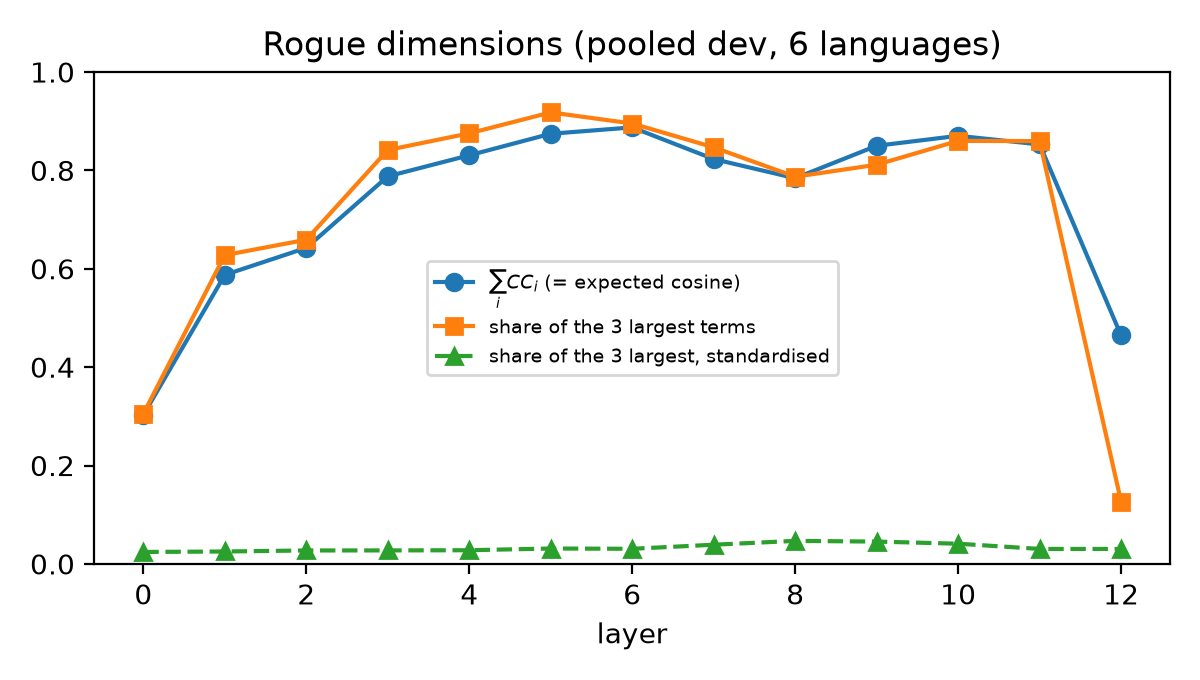

Data behind this chart, as committed beside it:
layer, group, sum_cc, top3_share, top3, emp_cos
0, pooled, 0.3027, 0.3051, 423 689 157, 0.3026
0, eng_Latn, 0.6491, 0.2064, 423 689 157, 0.6484
0, fra_Latn, 0.6865, 0.2077, 423 689 157, 0.6851
0, deu_Latn, 0.6432, 0.2152, 423 689 439, 0.6421
0, rus_Cyrl, 0.6925, 0.1881, 423 429 207, 0.6924
0, cmn_Hans, 0.7085, 0.1641, 423 429 207, 0.7081
0, mya_Mymr, 0.9176, 0.087, 417 291 124, 0.9174
1, pooled, 0.5876, 0.6277, 689 195 423, 0.5872
1, eng_Latn, 0.7717, 0.5951, 689 195 423, 0.771
1, fra_Latn, 0.8247, 0.5552, 689 195 731, 0.8239
1, deu_Latn, 0.8104, 0.5436, 689 195 423, 0.8097
1, rus_Cyrl, 0.8089, 0.534, 689 195 423, 0.8088
1, cmn_Hans, 0.7305, 0.448, 689 195 423, 0.73
1, mya_Mymr, 0.9139, 0.1825, 689 195 157, 0.9138
2, pooled, 0.6425, 0.659, 195 689 731, 0.6419
2, eng_Latn, 0.7737, 0.6163, 195 689 731, 0.7729
2, fra_Latn, 0.8245, 0.6025, 195 689 731, 0.8238
2, deu_Latn, 0.8084, 0.5829, 195 689 731, 0.8077
2, rus_Cyrl, 0.8156, 0.5982, 195 689 731, 0.8156
2, cmn_Hans, 0.7515, 0.5515, 195 689 731, 0.7507
2, mya_Mymr, 0.9116, 0.2582, 195 689 423, 0.9115
3, pooled, 0.7879, 0.8414, 195 731 423, 0.7874
3, eng_Latn, 0.858, 0.8079, 195 731 423, 0.8576
3, fra_Latn, 0.8855, 0.8036, 195 731 423, 0.8852
3, deu_Latn, 0.8763, 0.7951, 195 731 423, 0.8759
3, rus_Cyrl, 0.8838, 0.804, 195 731 423, 0.8838
3, cmn_Hans, 0.8506, 0.7901, 195 731 423, 0.8503
3, mya_Mymr, 0.928, 0.549, 195 731 423, 0.9279
4, pooled, 0.8307, 0.8753, 195 731 423, 0.8304
4, eng_Latn, 0.8781, 0.8522, 195 731 423, 0.8779
4, fra_Latn, 0.9002, 0.8473, 195 731 423, 0.9001
4, deu_Latn, 0.8934, 0.8401, 195 731 423, 0.8932
4, rus_Cyrl, 0.9006, 0.85, 195 731 423, 0.9008
4, cmn_Hans, 0.8763, 0.8334, 195 731 423, 0.876
4, mya_Mymr, 0.9416, 0.6534, 195 423 731, 0.9416
5, pooled, 0.8745, 0.9179, 195 731 423, 0.8743
5, eng_Latn, 0.9017, 0.9017, 195 731 423, 0.9015
5, fra_Latn, 0.9165, 0.9016, 195 731 423, 0.9165
5, deu_Latn, 0.912, 0.8997, 195 731 423, 0.9118
5, rus_Cyrl, 0.9173, 0.9017, 195 731 423, 0.9174
5, cmn_Hans, 0.902, 0.8891, 195 731 423, 0.9018
5, mya_Mymr, 0.953, 0.7688, 195 423 731, 0.9531
6, pooled, 0.8874, 0.8952, 195 731 423, 0.8873
6, eng_Latn, 0.906, 0.89, 195 731 227, 0.9058
6, fra_Latn, 0.9164, 0.8873, 195 731 227, 0.9163
6, deu_Latn, 0.9134, 0.8827, 195 731 227, 0.9131
6, rus_Cyrl, 0.9171, 0.8843, 195 731 423, 0.9172
6, cmn_Hans, 0.9095, 0.8765, 195 731 227, 0.9094
6, mya_Mymr, 0.9506, 0.7967, 195 423 731, 0.9508
7, pooled, 0.823, 0.8468, 195 227 731, 0.8229
7, eng_Latn, 0.8406, 0.8412, 195 227 731, 0.8404
7, fra_Latn, 0.8537, 0.835, 195 227 731, 0.8536
7, deu_Latn, 0.8503, 0.8359, 195 227 731, 0.8499
7, rus_Cyrl, 0.8554, 0.832, 195 227 731, 0.8554
7, cmn_Hans, 0.8478, 0.8314, 195 227 731, 0.8475
7, mya_Mymr, 0.9108, 0.7121, 195 227 423, 0.911
8, pooled, 0.7841, 0.787, 227 195 731, 0.7837
8, eng_Latn, 0.8016, 0.7872, 227 195 731, 0.8011
8, fra_Latn, 0.8164, 0.7735, 227 195 731, 0.8162
8, deu_Latn, 0.8117, 0.7795, 227 195 731, 0.8112
... 31 more rows
